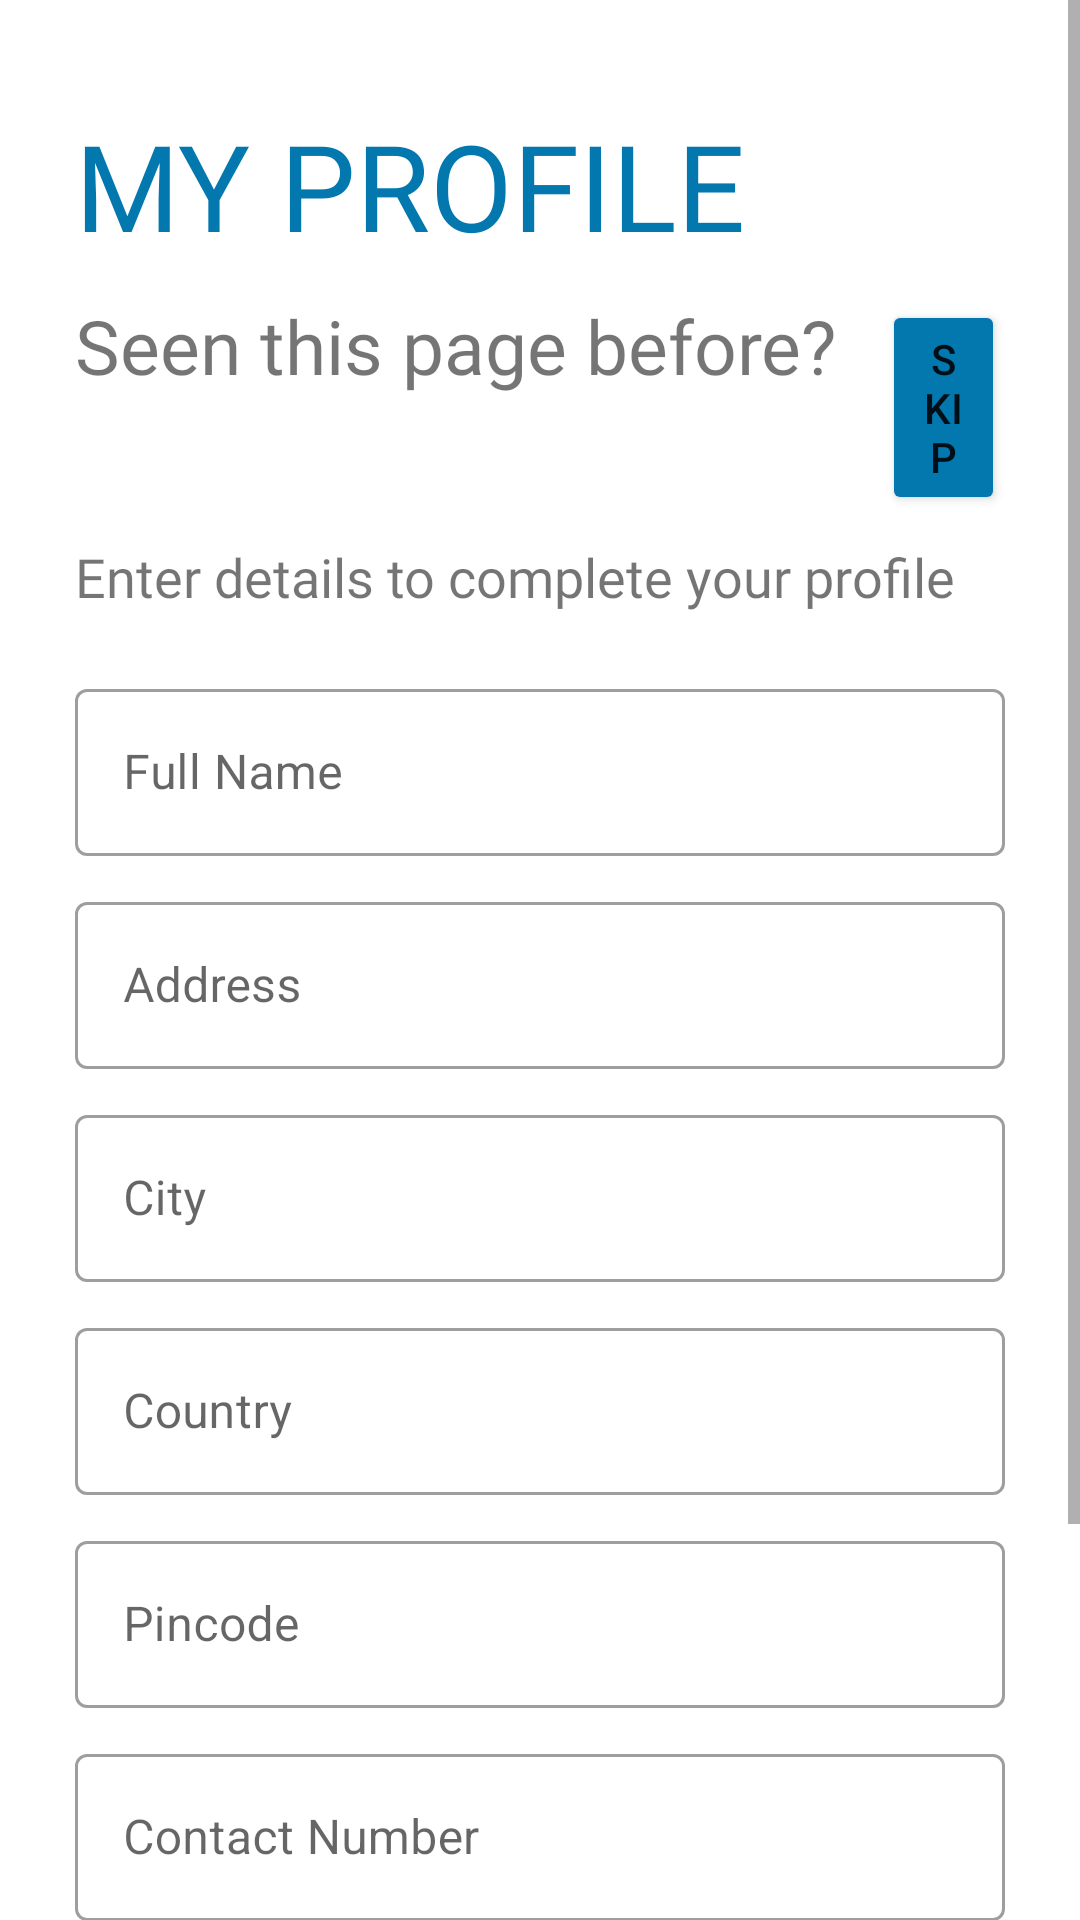

Write the Android layout XML for this screen, with the resource values it uses.
<!-- AndroidManifest.xml: application theme Theme.Petlify -->
<!-- res/layout/activity_profile.xml -->
<?xml version="1.0" encoding="utf-8"?>
<ScrollView xmlns:android="http://schemas.android.com/apk/res/android"
    xmlns:app="http://schemas.android.com/apk/res-auto"
    xmlns:tools="http://schemas.android.com/tools"
    android:layout_width="match_parent"
    android:layout_height="match_parent">

    <LinearLayout
        android:layout_width="match_parent"
        android:layout_height="match_parent"
        android:background="#fff"
        android:orientation="vertical"
        android:layout_margin="25dp"
        tools:context=".MainActivity">

        <TextView

            android:layout_width="wrap_content"
            android:layout_height="wrap_content"
            android:layout_marginTop="10dp"
            android:fontFamily="@font/bungee"
            android:text="MY PROFILE"
            android:textColor="#0278ae"
            android:textSize="40sp" />

        <LinearLayout
            android:layout_width="match_parent"
            android:layout_height="wrap_content"
            android:orientation="horizontal"
            android:layout_marginTop="10dp"
            android:layout_marginBottom="10dp">

            <TextView
                android:layout_width="wrap_content"
                android:layout_height="wrap_content"
                android:text="Seen this page before?"
                android:fontFamily="@font/antic"
                android:textSize="25dp" />

            <Button
                android:layout_width="wrap_content"
                android:layout_height="wrap_content"
                android:text="skip"
                android:layout_marginLeft="15dp"
                android:backgroundTint="#0278ae"
                android:id="@+id/skip"/>
        </LinearLayout>

        <TextView
            android:layout_width="wrap_content"
            android:layout_height="wrap_content"
            android:fontFamily="@font/antic"
            android:text="Enter details to complete your profile"
            android:textSize="18sp" />

        <LinearLayout
            android:layout_width="match_parent"
            android:layout_height="wrap_content"
            android:layout_marginTop="20dp"
            android:layout_marginBottom="20dp"
            android:orientation="vertical">

            <com.google.android.material.textfield.TextInputLayout

                style="@style/Widget.MaterialComponents.TextInputLayout.OutlinedBox"
                android:layout_width="match_parent"
                android:layout_height="wrap_content"
                android:layout_marginBottom="10dp"
                android:hint="Full Name">

                <com.google.android.material.textfield.TextInputEditText
                    android:id="@+id/name"
                    android:layout_width="match_parent"
                    android:layout_height="wrap_content"
                    android:inputType="text" />

            </com.google.android.material.textfield.TextInputLayout>

            <com.google.android.material.textfield.TextInputLayout

                style="@style/Widget.MaterialComponents.TextInputLayout.OutlinedBox"
                android:layout_width="match_parent"
                android:layout_height="match_parent"
                android:layout_marginBottom="10dp"
                android:hint="Address">

                <com.google.android.material.textfield.TextInputEditText
                    android:id="@+id/address"
                    android:layout_width="match_parent"
                    android:layout_height="wrap_content"
                    android:inputType="text" />
            </com.google.android.material.textfield.TextInputLayout>

            <com.google.android.material.textfield.TextInputLayout

                style="@style/Widget.MaterialComponents.TextInputLayout.OutlinedBox"
                android:layout_width="match_parent"
                android:layout_marginBottom="10dp"
                android:layout_height="match_parent"
                android:hint="City">

                <com.google.android.material.textfield.TextInputEditText
                    android:id="@+id/City"
                    android:layout_width="match_parent"
                    android:layout_height="wrap_content"
                    android:inputType="textEmailAddress" />
            </com.google.android.material.textfield.TextInputLayout>

            <com.google.android.material.textfield.TextInputLayout

                style="@style/Widget.MaterialComponents.TextInputLayout.OutlinedBox"
                android:layout_width="match_parent"
                android:layout_height="match_parent"
                android:layout_marginBottom="10dp"
                android:hint="Country">

                <com.google.android.material.textfield.TextInputEditText
                    android:id="@+id/country"
                    android:layout_width="match_parent"
                    android:layout_height="wrap_content" />
            </com.google.android.material.textfield.TextInputLayout>

            <com.google.android.material.textfield.TextInputLayout

                style="@style/Widget.MaterialComponents.TextInputLayout.OutlinedBox"
                android:layout_width="match_parent"
                android:layout_height="match_parent"
                android:layout_marginBottom="10dp"
                android:hint="Pincode">

                <com.google.android.material.textfield.TextInputEditText
                    android:id="@+id/pincode"
                    android:layout_width="match_parent"
                    android:layout_height="wrap_content"
                    android:inputType="number" />
            </com.google.android.material.textfield.TextInputLayout>


            <com.google.android.material.textfield.TextInputLayout

                style="@style/Widget.MaterialComponents.TextInputLayout.OutlinedBox"
                android:layout_width="match_parent"
                android:layout_height="match_parent"
                android:layout_marginBottom="10dp"
                android:hint="Contact Number">

                <com.google.android.material.textfield.TextInputEditText
                    android:id="@+id/contactno"
                    android:layout_width="match_parent"
                    android:layout_height="wrap_content"
                    android:inputType="number" />
            </com.google.android.material.textfield.TextInputLayout>
        </LinearLayout>

        <LinearLayout
            android:layout_width="match_parent"
            android:layout_height="wrap_content"
            android:orientation="horizontal">

            <Button
                android:id="@+id/imageupload"
                android:layout_width="match_parent"
                android:layout_height="wrap_content"
                android:layout_margin="5dp"
                android:layout_weight="1"
                android:text="Upload Image"
                android:backgroundTint="#0278ae"/>

        </LinearLayout>


        <Button
            android:id="@+id/profile_submit"
            android:layout_width="match_parent"
            android:layout_height="wrap_content"
            android:layout_margin="15dp"

            android:text="Submit"
            android:backgroundTint="#0278ae"
            android:textColor="#fff" />
    </LinearLayout>
</ScrollView>
<!-- resources referenced by this layout -->
<resources>
  <style name="Theme.Petlify" parent="Theme.MaterialComponents.DayNight.NoActionBar">
          
          <item name="colorPrimary">@color/purple_500</item>
          <item name="colorPrimaryVariant">@color/purple_700</item>
          <item name="colorOnPrimary">@color/white</item>
          
          <item name="colorSecondary">@color/teal_200</item>
          <item name="colorSecondaryVariant">@color/teal_700</item>
          <item name="colorOnSecondary">@color/black</item>
          
          <item name="android:statusBarColor" tools:targetApi="l">?attr/colorPrimaryVariant</item>
          
      </style>
  <color name="purple_500">#FF6200EE</color>
  <color name="purple_700">#FF3700B3</color>
  <color name="white">#FFFFFFFF</color>
  <color name="teal_200">#FF03DAC5</color>
  <color name="teal_700">#FF018786</color>
  <color name="black">#FF000000</color>
</resources>
